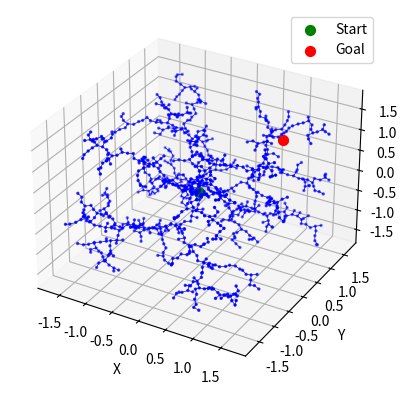

Generate this figure with matplotlib:
import numpy as np
from numpy.typing import NDArray
from scipy.spatial import KDTree
import matplotlib.pyplot as plt
from mpl_toolkits.mplot3d import Axes3D
from typing import List, Optional
import sys


class RRTNode:
    def __init__(self, pose: NDArray[np.float64]):
        self.pose: NDArray[np.float64] = np.array(pose)
        self.parent: Optional['RRTNode'] = None


class RRTPlanner:
    def __init__(
            self,
            start_pos: NDArray[np.float64],
            goal_pos: NDArray[np.float64],
            bounds: NDArray[np.float64],
            max_iterations: int = 1000,
            step_size: float = 0.1
    ):
        self._start_pos: RRTNode = RRTNode(start_pos)
        self._goal_pos: RRTNode = RRTNode(goal_pos)
        self._bounds: NDArray[np.float64] = bounds
        self._max_iterations: int = max_iterations
        self._step_size: float = step_size
        self._nodes: List[RRTNode] = [self._start_pos]
        self._tree: KDTree = KDTree([start_pos])

        self._plan: Optional[List[NDArray[np.float64]]] = None

    def _random_pose(self) -> NDArray[np.float64]:
        return np.random.uniform(self._bounds[:, 0], self._bounds[:, 1])

    def _nearest_node(self, pose: NDArray[np.float64]) -> RRTNode:
        _, index = self._tree.query(pose)
        return self._nodes[index]

    def _new_pose(self, from_pose: NDArray[np.float64], to_pose: NDArray[np.float64]) -> NDArray[np.float64]:
        direction: NDArray[np.float64] = to_pose - from_pose
        length: float = np.linalg.norm(direction, ord=2)
        if length > self._step_size:
            direction = direction / length * self._step_size
        return from_pose + direction

    def _add_node(self, pose: NDArray[np.float64], parent: RRTNode) -> RRTNode:
        node = RRTNode(pose)
        node.parent = parent
        self._nodes.append(node)
        self._tree = KDTree([n.pose for n in self._nodes])
        return node

    def _generate_plan(self) -> None:
        self._plan = None

        for _ in range(self._max_iterations):
            random_pose: NDArray[np.float64] = self._random_pose()
            nearest: RRTNode = self._nearest_node(random_pose)
            new_pose: NDArray[np.float64] = self._new_pose(nearest.pose, random_pose)
            new_node: RRTNode = self._add_node(new_pose, nearest)

            if np.linalg.norm(new_pose - self._goal_pos.pose) < self._step_size:
                self._goal_pos.parent = new_node
                self._plan = self._extract_path()

    def _extract_path(self) -> List[NDArray[np.float64]]:
        path: List[NDArray[np.float64]] = []
        node: Optional[RRTNode] = self._goal_pos
        while node:
            path.append(node.pose)
            node = node.parent
        return path[::-1]

    @property
    def plan(self) -> Optional[List[NDArray[np.float64]]]:
        if self._plan is None:
            self._generate_plan()

        return self._plan

    def visualize(self, path: Optional[List[NDArray[np.float64]]] = None) -> None:
        fig = plt.figure()
        ax = fig.add_subplot(111, projection='3d')

        poses: NDArray[np.float64] = np.array([node.pose for node in self._nodes])
        ax.scatter(poses[:, 0], poses[:, 1], poses[:, 2], c='b', s=2)

        for node in self._nodes[1:]:
            pose: NDArray[np.float64] = node.pose
            parent_pose: NDArray[np.float64] = node.parent.pose
            ax.plot(
                [pose[0], parent_pose[0]],
                [pose[1], parent_pose[1]],
                [pose[2], parent_pose[2]], 'b-', linewidth=0.5
            )

        ax.scatter(*self._start_pos.pose, c='g', s=50, label='Start')
        ax.scatter(*self._goal_pos.pose, c='r', s=50, label='Goal')

        if self.plan:
            path_array: NDArray[np.float64] = np.array(self.plan)
            ax.plot(path_array[:, 0], path_array[:, 1], path_array[:, 2], 'r-', linewidth=2, label='Path')

        ax.set_xlabel('X')
        ax.set_ylabel('Y')
        ax.set_zlabel('Z')
        ax.legend()
        plt.show()


if __name__ == '__main__':
    rrt_planner: RRTPlanner = RRTPlanner(
        np.array([0, 0, 0], dtype=np.float64),
        np.array([1, 1, 1], dtype=np.float64),
        np.array([[-2, 2], [-2, 2], [-2, 2]])  # [min, max] for each dim
    )

    if rrt_planner.plan:
        print('Path found!')
    else:
        print('No path found.')
    rrt_planner.visualize()

    # exit without error
    sys.exit(0)
